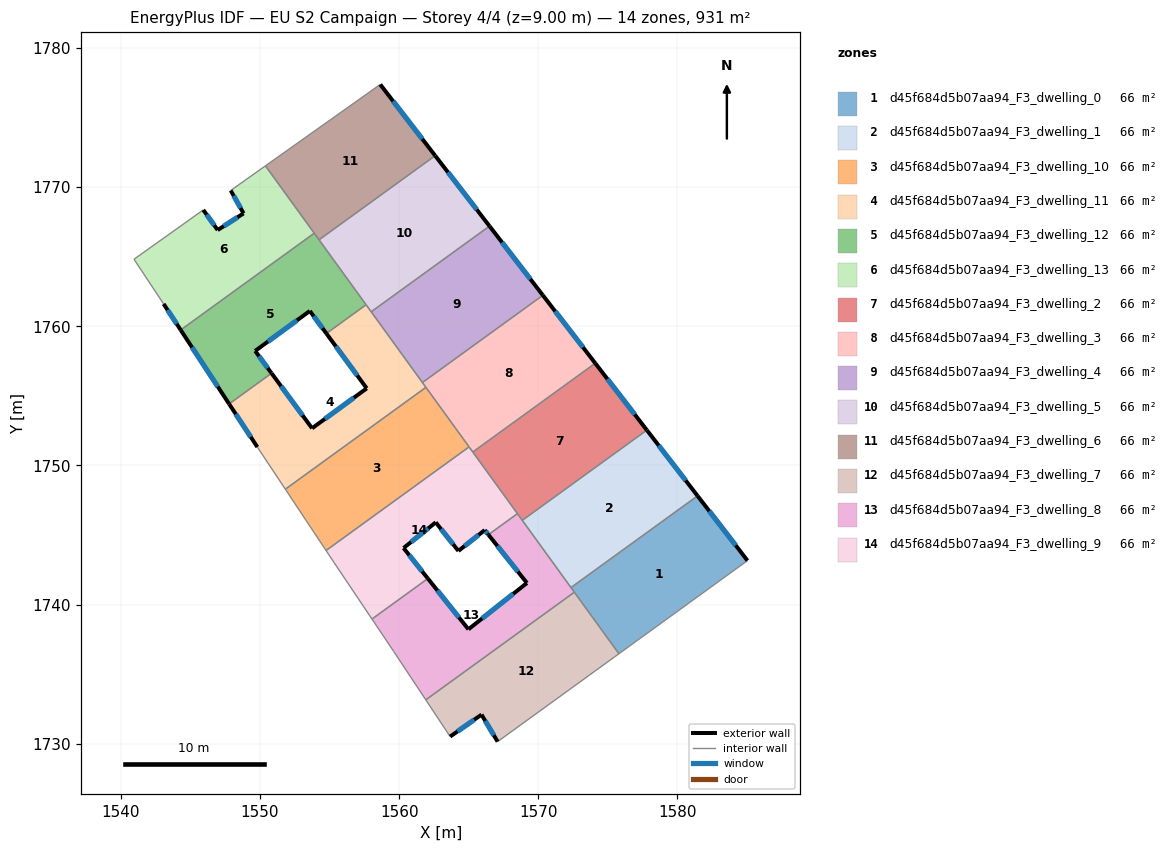
=== STOREY PLAN SPEC (per zone: floor XY polygon, exterior-wall plan segments, windows/doors) ===
zone 1: d45f684d5b07aa94_F3_dwelling_0  (66.5 m²)
  floor: (1581.44, 1747.82) (1585.03, 1743.16) (1575.79, 1736.47) (1572.35, 1741.23)
  exterior wall: (1585.03, 1743.16) – (1581.44, 1747.82)  [5.9 m]
    window: (1584.19, 1744.26) – (1582.29, 1746.72)  [5.0 m²]
  interior walls: 4
zone 2: d45f684d5b07aa94_F3_dwelling_1  (66.5 m²)
  floor: (1577.80, 1752.54) (1581.44, 1747.82) (1572.35, 1741.23) (1568.85, 1746.06)
  exterior wall: (1581.44, 1747.82) – (1577.80, 1752.54)  [6.0 m]
    window: (1580.59, 1748.92) – (1578.65, 1751.43)  [5.0 m²]
  interior walls: 3
zone 3: d45f684d5b07aa94_F3_dwelling_10  (66.5 m²)
  floor: (1561.92, 1755.61) (1565.02, 1751.34) (1554.75, 1743.89) (1551.82, 1748.29)
  interior walls: 4
zone 4: d45f684d5b07aa94_F3_dwelling_11  (66.5 m²)
  floor: (1557.62, 1761.55) (1561.92, 1755.61) (1551.82, 1748.29) (1549.81, 1751.32) (1547.78, 1754.42) (1550.83, 1756.63) (1553.74, 1752.67) (1557.67, 1755.54) (1554.77, 1759.49)
  exterior wall: (1553.74, 1752.67) – (1550.83, 1756.63)  [4.9 m]
    window: (1553.06, 1753.60) – (1551.51, 1755.70)  [4.1 m²]
  exterior wall: (1557.67, 1755.54) – (1553.74, 1752.67)  [4.9 m]
    window: (1556.75, 1754.87) – (1554.66, 1753.35)  [4.1 m²]
  exterior wall: (1554.77, 1759.49) – (1557.67, 1755.54)  [4.9 m]
    window: (1555.45, 1758.56) – (1556.99, 1756.47)  [4.1 m²]
  exterior wall: (1547.78, 1754.42) – (1549.81, 1751.32)  [3.7 m]
    window: (1548.26, 1753.69) – (1549.33, 1752.05)  [3.1 m²]
  interior walls: 7
zone 5: d45f684d5b07aa94_F3_dwelling_12  (66.5 m²)
  floor: (1553.90, 1766.69) (1557.62, 1761.55) (1554.77, 1759.49) (1553.58, 1761.10) (1549.65, 1758.23) (1550.83, 1756.63) (1547.78, 1754.42) (1544.30, 1759.74)
  exterior wall: (1553.58, 1761.10) – (1554.77, 1759.49)  [2.0 m]
    window: (1553.86, 1760.72) – (1554.49, 1759.87)  [1.7 m²]
  exterior wall: (1549.65, 1758.23) – (1553.58, 1761.10)  [4.9 m]
    window: (1550.57, 1758.91) – (1552.66, 1760.43)  [4.1 m²]
  exterior wall: (1550.83, 1756.63) – (1549.65, 1758.23)  [2.0 m]
    window: (1550.55, 1757.01) – (1549.93, 1757.86)  [1.7 m²]
  exterior wall: (1544.30, 1759.74) – (1547.78, 1754.42)  [6.4 m]
    window: (1545.12, 1758.49) – (1546.96, 1755.67)  [5.4 m²]
  interior walls: 5
zone 6: d45f684d5b07aa94_F3_dwelling_13  (66.5 m²)
  floor: (1550.39, 1771.53) (1553.90, 1766.69) (1544.30, 1759.74) (1543.07, 1761.61) (1540.94, 1764.82) (1545.92, 1768.37) (1546.96, 1766.92) (1548.82, 1768.12) (1547.89, 1769.76)
  exterior wall: (1546.96, 1766.92) – (1545.92, 1768.37)  [1.8 m]
    window: (1546.71, 1767.26) – (1546.17, 1768.03)  [1.5 m²]
  exterior wall: (1548.82, 1768.12) – (1546.96, 1766.92)  [2.2 m]
    window: (1548.38, 1767.83) – (1547.39, 1767.20)  [1.9 m²]
  exterior wall: (1547.89, 1769.76) – (1548.82, 1768.12)  [1.9 m]
    window: (1548.11, 1769.38) – (1548.60, 1768.50)  [1.6 m²]
  exterior wall: (1543.07, 1761.61) – (1544.30, 1759.74)  [2.2 m]
    window: (1543.36, 1761.17) – (1544.01, 1760.18)  [1.9 m²]
  interior walls: 5
zone 7: d45f684d5b07aa94_F3_dwelling_2  (66.5 m²)
  floor: (1574.09, 1757.34) (1577.80, 1752.54) (1568.85, 1746.06) (1565.29, 1750.97)
  exterior wall: (1577.80, 1752.54) – (1574.09, 1757.34)  [6.1 m]
    window: (1576.93, 1753.67) – (1574.96, 1756.22)  [5.1 m²]
  interior walls: 4
zone 8: d45f684d5b07aa94_F3_dwelling_3  (66.5 m²)
  floor: (1570.33, 1762.23) (1574.09, 1757.34) (1565.29, 1750.97) (1561.67, 1755.96)
  exterior wall: (1574.09, 1757.34) – (1570.33, 1762.23)  [6.2 m]
    window: (1573.21, 1758.49) – (1571.21, 1761.08)  [5.2 m²]
  interior walls: 5
zone 9: d45f684d5b07aa94_F3_dwelling_4  (66.5 m²)
  floor: (1566.49, 1767.20) (1570.33, 1762.23) (1561.67, 1755.96) (1557.99, 1761.04)
  exterior wall: (1570.33, 1762.23) – (1566.49, 1767.20)  [6.3 m]
    window: (1569.42, 1763.40) – (1567.39, 1766.03)  [5.3 m²]
  interior walls: 3
zone 10: d45f684d5b07aa94_F3_dwelling_5  (66.5 m²)
  floor: (1562.59, 1772.26) (1566.49, 1767.20) (1557.99, 1761.04) (1554.24, 1766.22)
  exterior wall: (1566.49, 1767.20) – (1562.59, 1772.26)  [6.4 m]
    window: (1565.57, 1768.39) – (1563.50, 1771.07)  [5.4 m²]
  interior walls: 4
zone 11: d45f684d5b07aa94_F3_dwelling_6  (66.5 m²)
  floor: (1558.64, 1777.38) (1562.59, 1772.26) (1554.24, 1766.22) (1550.39, 1771.53)
  exterior wall: (1562.59, 1772.26) – (1558.64, 1777.38)  [6.5 m]
    window: (1561.66, 1773.46) – (1559.57, 1776.18)  [5.5 m²]
  interior walls: 4
zone 12: d45f684d5b07aa94_F3_dwelling_7  (66.5 m²)
  floor: (1572.59, 1740.89) (1575.79, 1736.47) (1567.07, 1730.16) (1565.92, 1732.10) (1563.66, 1730.52) (1561.91, 1733.16)
  exterior wall: (1565.92, 1732.10) – (1567.07, 1730.16)  [2.3 m]
    window: (1566.19, 1731.64) – (1566.80, 1730.61)  [1.9 m²]
  exterior wall: (1563.66, 1730.52) – (1565.92, 1732.10)  [2.8 m]
    window: (1564.19, 1730.89) – (1565.39, 1731.73)  [2.3 m²]
  interior walls: 4
zone 13: d45f684d5b07aa94_F3_dwelling_8  (66.5 m²)
  floor: (1568.50, 1746.54) (1572.59, 1740.89) (1561.91, 1733.16) (1559.60, 1736.65) (1558.05, 1738.96) (1562.06, 1741.88) (1564.98, 1738.22) (1569.18, 1741.56) (1566.41, 1745.03)
  exterior wall: (1564.98, 1738.22) – (1562.06, 1741.88)  [4.7 m]
    window: (1564.29, 1739.08) – (1562.75, 1741.02)  [3.9 m²]
  exterior wall: (1569.18, 1741.56) – (1564.98, 1738.22)  [5.4 m]
    window: (1568.19, 1740.77) – (1565.96, 1739.01)  [4.5 m²]
  exterior wall: (1566.41, 1745.03) – (1569.18, 1741.56)  [4.4 m]
    window: (1567.06, 1744.21) – (1568.53, 1742.37)  [3.7 m²]
  interior walls: 8
zone 14: d45f684d5b07aa94_F3_dwelling_9  (66.5 m²)
  floor: (1565.02, 1751.34) (1568.50, 1746.54) (1566.41, 1745.03) (1566.15, 1745.36) (1564.26, 1743.86) (1562.63, 1745.91) (1560.31, 1744.07) (1562.06, 1741.88) (1558.05, 1738.96) (1555.34, 1743.00) (1554.75, 1743.89)
  exterior wall: (1566.15, 1745.36) – (1566.41, 1745.03)  [0.4 m]
    window: (1566.21, 1745.28) – (1566.35, 1745.10)  [0.4 m²]
  exterior wall: (1564.26, 1743.86) – (1566.15, 1745.36)  [2.4 m]
    window: (1564.70, 1744.21) – (1565.70, 1745.00)  [2.0 m²]
  exterior wall: (1562.63, 1745.91) – (1564.26, 1743.86)  [2.6 m]
    window: (1563.01, 1745.43) – (1563.87, 1744.34)  [2.2 m²]
  exterior wall: (1560.31, 1744.07) – (1562.63, 1745.91)  [3.0 m]
    window: (1560.86, 1744.50) – (1562.08, 1745.48)  [2.5 m²]
  exterior wall: (1562.06, 1741.88) – (1560.31, 1744.07)  [2.8 m]
    window: (1561.65, 1742.39) – (1560.72, 1743.55)  [2.4 m²]
  interior walls: 7

=== DERIVED (storey summary) ===
Building: EU S2 Campaign
Storey: 4 of 4  (floor level z = 9.00 m)
Storey gross floor area: 930.5 m²
Zones on this storey: 14
  - d45f684d5b07aa94_F3_dwelling_0: floor 66.5 m²; exterior wall 5.9 m (17.6 m²); 1 window(s) 5.0 m²; WWR 28.1%
  - d45f684d5b07aa94_F3_dwelling_1: floor 66.5 m²; exterior wall 6.0 m (17.9 m²); 1 window(s) 5.0 m²; WWR 28.1%
  - d45f684d5b07aa94_F3_dwelling_10: floor 66.5 m²
  - d45f684d5b07aa94_F3_dwelling_11: floor 66.5 m²; exterior wall 18.4 m (55.1 m²); 4 window(s) 15.5 m²; WWR 28.1%
  - d45f684d5b07aa94_F3_dwelling_12: floor 66.5 m²; exterior wall 15.2 m (45.7 m²); 4 window(s) 12.8 m²; WWR 28.1%
  - d45f684d5b07aa94_F3_dwelling_13: floor 66.5 m²; exterior wall 8.1 m (24.4 m²); 4 window(s) 6.9 m²; WWR 28.1%
  - d45f684d5b07aa94_F3_dwelling_2: floor 66.5 m²; exterior wall 6.1 m (18.2 m²); 1 window(s) 5.1 m²; WWR 28.1%
  - d45f684d5b07aa94_F3_dwelling_3: floor 66.5 m²; exterior wall 6.2 m (18.5 m²); 1 window(s) 5.2 m²; WWR 28.1%
  - d45f684d5b07aa94_F3_dwelling_4: floor 66.5 m²; exterior wall 6.3 m (18.8 m²); 1 window(s) 5.3 m²; WWR 28.1%
  - d45f684d5b07aa94_F3_dwelling_5: floor 66.5 m²; exterior wall 6.4 m (19.2 m²); 1 window(s) 5.4 m²; WWR 28.1%
  - d45f684d5b07aa94_F3_dwelling_6: floor 66.5 m²; exterior wall 6.5 m (19.4 m²); 1 window(s) 5.5 m²; WWR 28.1%
  - d45f684d5b07aa94_F3_dwelling_7: floor 66.5 m²; exterior wall 5.0 m (15.0 m²); 2 window(s) 4.2 m²; WWR 28.1%
  - d45f684d5b07aa94_F3_dwelling_8: floor 66.5 m²; exterior wall 14.5 m (43.4 m²); 3 window(s) 12.2 m²; WWR 28.1%
  - d45f684d5b07aa94_F3_dwelling_9: floor 66.5 m²; exterior wall 11.2 m (33.7 m²); 5 window(s) 9.5 m²; WWR 28.1%
Zone adjacency (shared interzone walls):
  - d45f684d5b07aa94_F3_dwelling_0 ↔ d45f684d5b07aa94_F3_dwelling_1
  - d45f684d5b07aa94_F3_dwelling_0 ↔ d45f684d5b07aa94_F3_dwelling_7
  - d45f684d5b07aa94_F3_dwelling_0 ↔ d45f684d5b07aa94_F3_dwelling_8
  - d45f684d5b07aa94_F3_dwelling_1 ↔ d45f684d5b07aa94_F3_dwelling_2
  - d45f684d5b07aa94_F3_dwelling_1 ↔ d45f684d5b07aa94_F3_dwelling_8
  - d45f684d5b07aa94_F3_dwelling_10 ↔ d45f684d5b07aa94_F3_dwelling_11
  - d45f684d5b07aa94_F3_dwelling_10 ↔ d45f684d5b07aa94_F3_dwelling_3
  - d45f684d5b07aa94_F3_dwelling_10 ↔ d45f684d5b07aa94_F3_dwelling_9
  - d45f684d5b07aa94_F3_dwelling_11 ↔ d45f684d5b07aa94_F3_dwelling_12
  - d45f684d5b07aa94_F3_dwelling_11 ↔ d45f684d5b07aa94_F3_dwelling_3
  - d45f684d5b07aa94_F3_dwelling_11 ↔ d45f684d5b07aa94_F3_dwelling_4
  - d45f684d5b07aa94_F3_dwelling_11 ↔ d45f684d5b07aa94_F3_dwelling_5
  - d45f684d5b07aa94_F3_dwelling_12 ↔ d45f684d5b07aa94_F3_dwelling_13
  - d45f684d5b07aa94_F3_dwelling_12 ↔ d45f684d5b07aa94_F3_dwelling_5
  - d45f684d5b07aa94_F3_dwelling_12 ↔ d45f684d5b07aa94_F3_dwelling_6
  - d45f684d5b07aa94_F3_dwelling_13 ↔ d45f684d5b07aa94_F3_dwelling_6
  - d45f684d5b07aa94_F3_dwelling_2 ↔ d45f684d5b07aa94_F3_dwelling_3
  - d45f684d5b07aa94_F3_dwelling_2 ↔ d45f684d5b07aa94_F3_dwelling_8
  - d45f684d5b07aa94_F3_dwelling_2 ↔ d45f684d5b07aa94_F3_dwelling_9
  - d45f684d5b07aa94_F3_dwelling_3 ↔ d45f684d5b07aa94_F3_dwelling_4
  - d45f684d5b07aa94_F3_dwelling_3 ↔ d45f684d5b07aa94_F3_dwelling_9
  - d45f684d5b07aa94_F3_dwelling_4 ↔ d45f684d5b07aa94_F3_dwelling_5
  - d45f684d5b07aa94_F3_dwelling_5 ↔ d45f684d5b07aa94_F3_dwelling_6
  - d45f684d5b07aa94_F3_dwelling_7 ↔ d45f684d5b07aa94_F3_dwelling_8
  - d45f684d5b07aa94_F3_dwelling_8 ↔ d45f684d5b07aa94_F3_dwelling_9